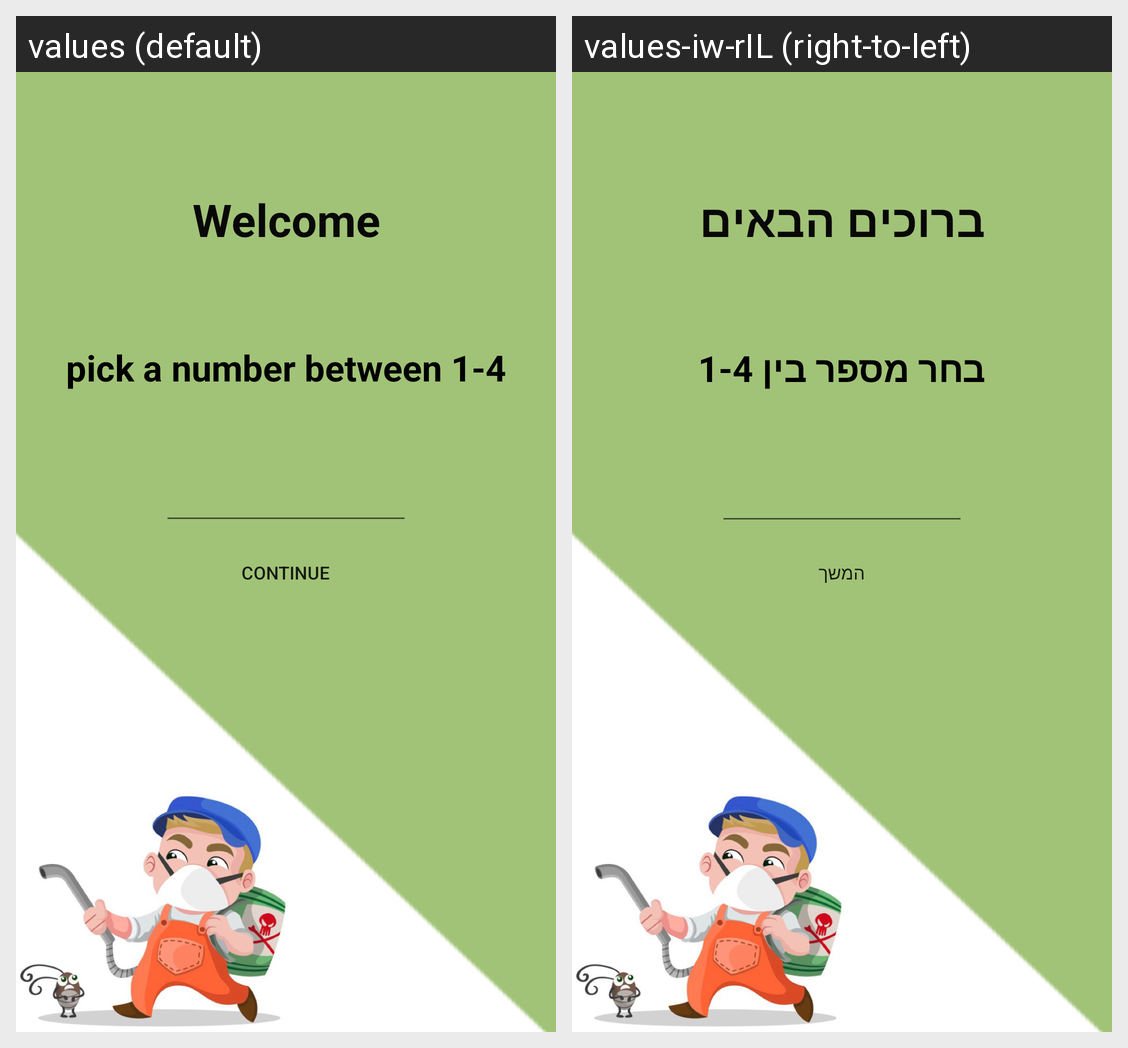

The Android screen above is rendered under two locales of the same app. Produce the string resources it draws, with the default and per-locale values.
Android screen res/layout/activity_second.xml rendered under 2 locales, left to right: values (default), values-iw-rIL (right-to-left). Device: Nexus 5 (rendered at 1080×1920; each locale shown at half size, 540×960, under a caption strip naming it); theme Theme.BendaApp.
Strings drawn on this screen, with the default value and each locale's value (text and hints the layout hard-codes, and strings that could not be matched under every locale, appear in the picture but are not listed):

welcome_txt
  values: Welcome
  values-iw-rIL: ברוכים הבאים

play_txt
  values: pick a number between 1-4
  values-iw-rIL: בחר מספר בין 1-4

continue_txt
  values: Continue
  values-iw-rIL: המשך
